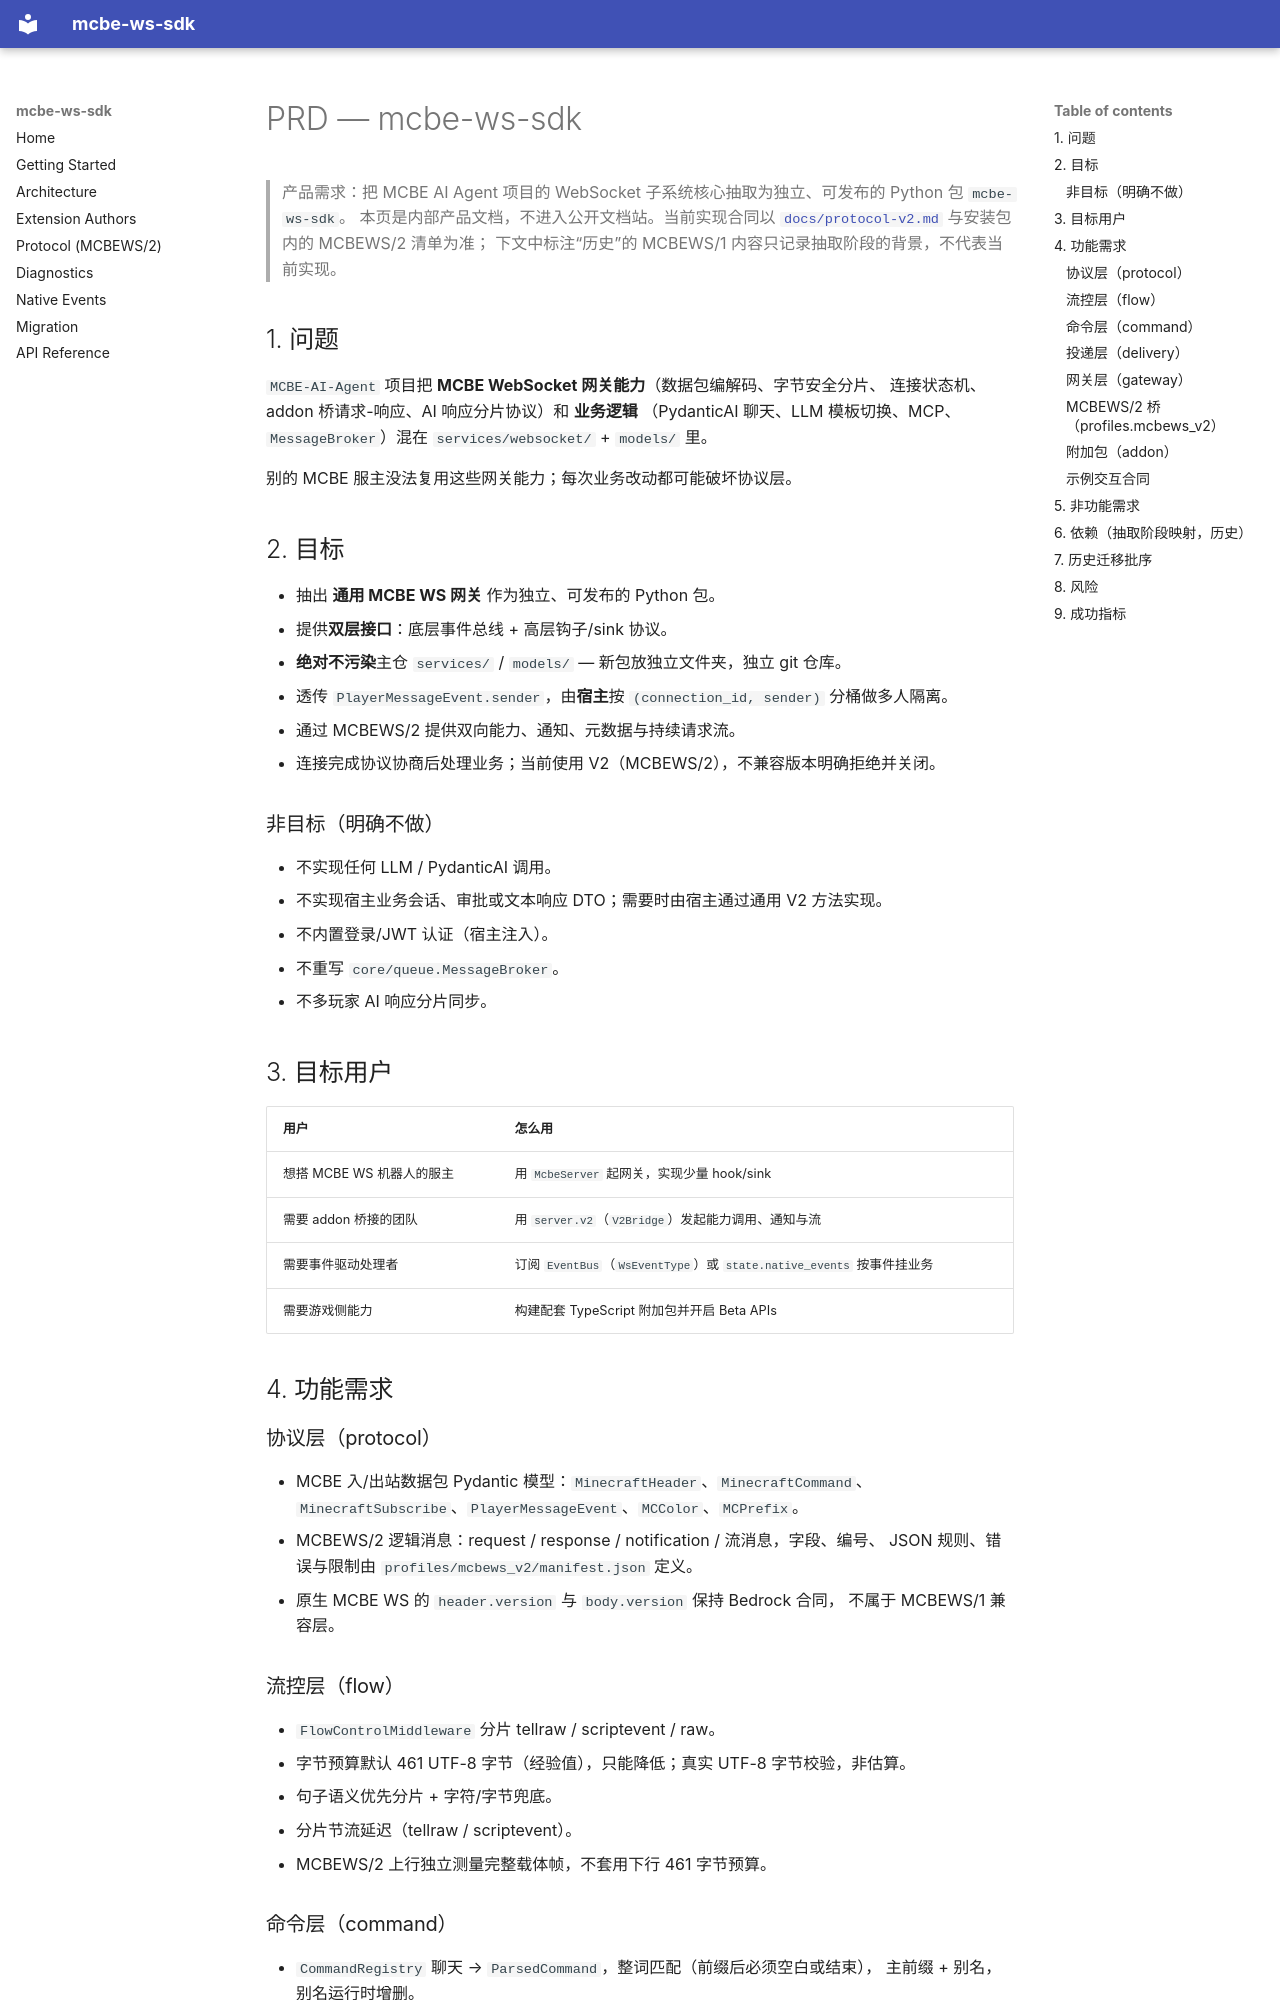

repository: rice-awa/mcbe-ws-sdk · page: PRD/index.html · generator: mkdocs

# PRD — mcbe-ws-sdk

> 产品需求：把 MCBE AI Agent 项目的 WebSocket 子系统核心抽取为独立、可发布的 Python 包 `mcbe-ws-sdk`。
> 本页是内部产品文档，不进入公开文档站。当前实现合同以
> [`docs/protocol-v2.md`](protocol-v2.md) 与安装包内的 MCBEWS/2 清单为准；
> 下文中标注“历史”的 MCBEWS/1 内容只记录抽取阶段的背景，不代表当前实现。

## 1. 问题

`MCBE-AI-Agent` 项目把 **MCBE WebSocket 网关能力**（数据包编解码、字节安全分片、
连接状态机、addon 桥请求-响应、AI 响应分片协议）和 **业务逻辑**
（PydanticAI 聊天、LLM 模板切换、MCP、`MessageBroker`）混在 `services/websocket/` +
`models/` 里。

别的 MCBE 服主没法复用这些网关能力；每次业务改动都可能破坏协议层。

## 2. 目标

- 抽出 **通用 MCBE WS 网关** 作为独立、可发布的 Python 包。
- 提供**双层接口**：底层事件总线 + 高层钩子/sink 协议。
- **绝对不污染**主仓 `services/` / `models/` — 新包放独立文件夹，独立 git 仓库。
- 透传 `PlayerMessageEvent.sender`，由**宿主**按 `(connection_id, sender)` 分桶做多人隔离。
- 通过 MCBEWS/2 提供双向能力、通知、元数据与持续请求流。
- 连接完成协议协商后处理业务；当前使用 V2（MCBEWS/2），不兼容版本明确拒绝并关闭。

### 非目标（明确不做）

- 不实现任何 LLM / PydanticAI 调用。
- 不实现宿主业务会话、审批或文本响应 DTO；需要时由宿主通过通用 V2 方法实现。
- 不内置登录/JWT 认证（宿主注入）。
- 不重写 `core/queue.MessageBroker`。
- 不多玩家 AI 响应分片同步。

## 3. 目标用户

| 用户 | 怎么用 |
| --- | --- |
| 想搭 MCBE WS 机器人的服主 | 用 `McbeServer` 起网关，实现少量 hook/sink |
| 需要 addon 桥接的团队 | 用 `server.v2`（`V2Bridge`）发起能力调用、通知与流 |
| 需要事件驱动处理者 | 订阅 `EventBus`（`WsEventType`）或 `state.native_events` 按事件挂业务 |
| 需要游戏侧能力 | 构建配套 TypeScript 附加包并开启 Beta APIs |

## 4. 功能需求

### 协议层（protocol）

- MCBE 入/出站数据包 Pydantic 模型：`MinecraftHeader`、`MinecraftCommand`、
  `MinecraftSubscribe`、`PlayerMessageEvent`、`MCColor`、`MCPrefix`。
- MCBEWS/2 逻辑消息：request / response / notification / 流消息，字段、编号、
  JSON 规则、错误与限制由 `profiles/mcbews_v2/manifest.json` 定义。
- 原生 MCBE WS 的 `header.version` 与 `body.version` 保持 Bedrock 合同，
  不属于 MCBEWS/1 兼容层。

### 流控层（flow）

- `FlowControlMiddleware` 分片 tellraw / scriptevent / raw。
- 字节预算默认 461 UTF-8 字节（经验值），只能降低；真实 UTF-8 字节校验，非估算。
- 句子语义优先分片 + 字符/字节兜底。
- 分片节流延迟（tellraw / scriptevent）。
- MCBEWS/2 上行独立测量完整载体帧，不套用下行 461 字节预算。

### 命令层（command）

- `CommandRegistry` 聊天 → `ParsedCommand`，整词匹配（前缀后必须空白或结束），
  主前缀 + 别名，别名运行时增删。

### 投递层（delivery）

- `McbeOutboundDelivery` 串联流控分片、延迟与 raw 日志。
